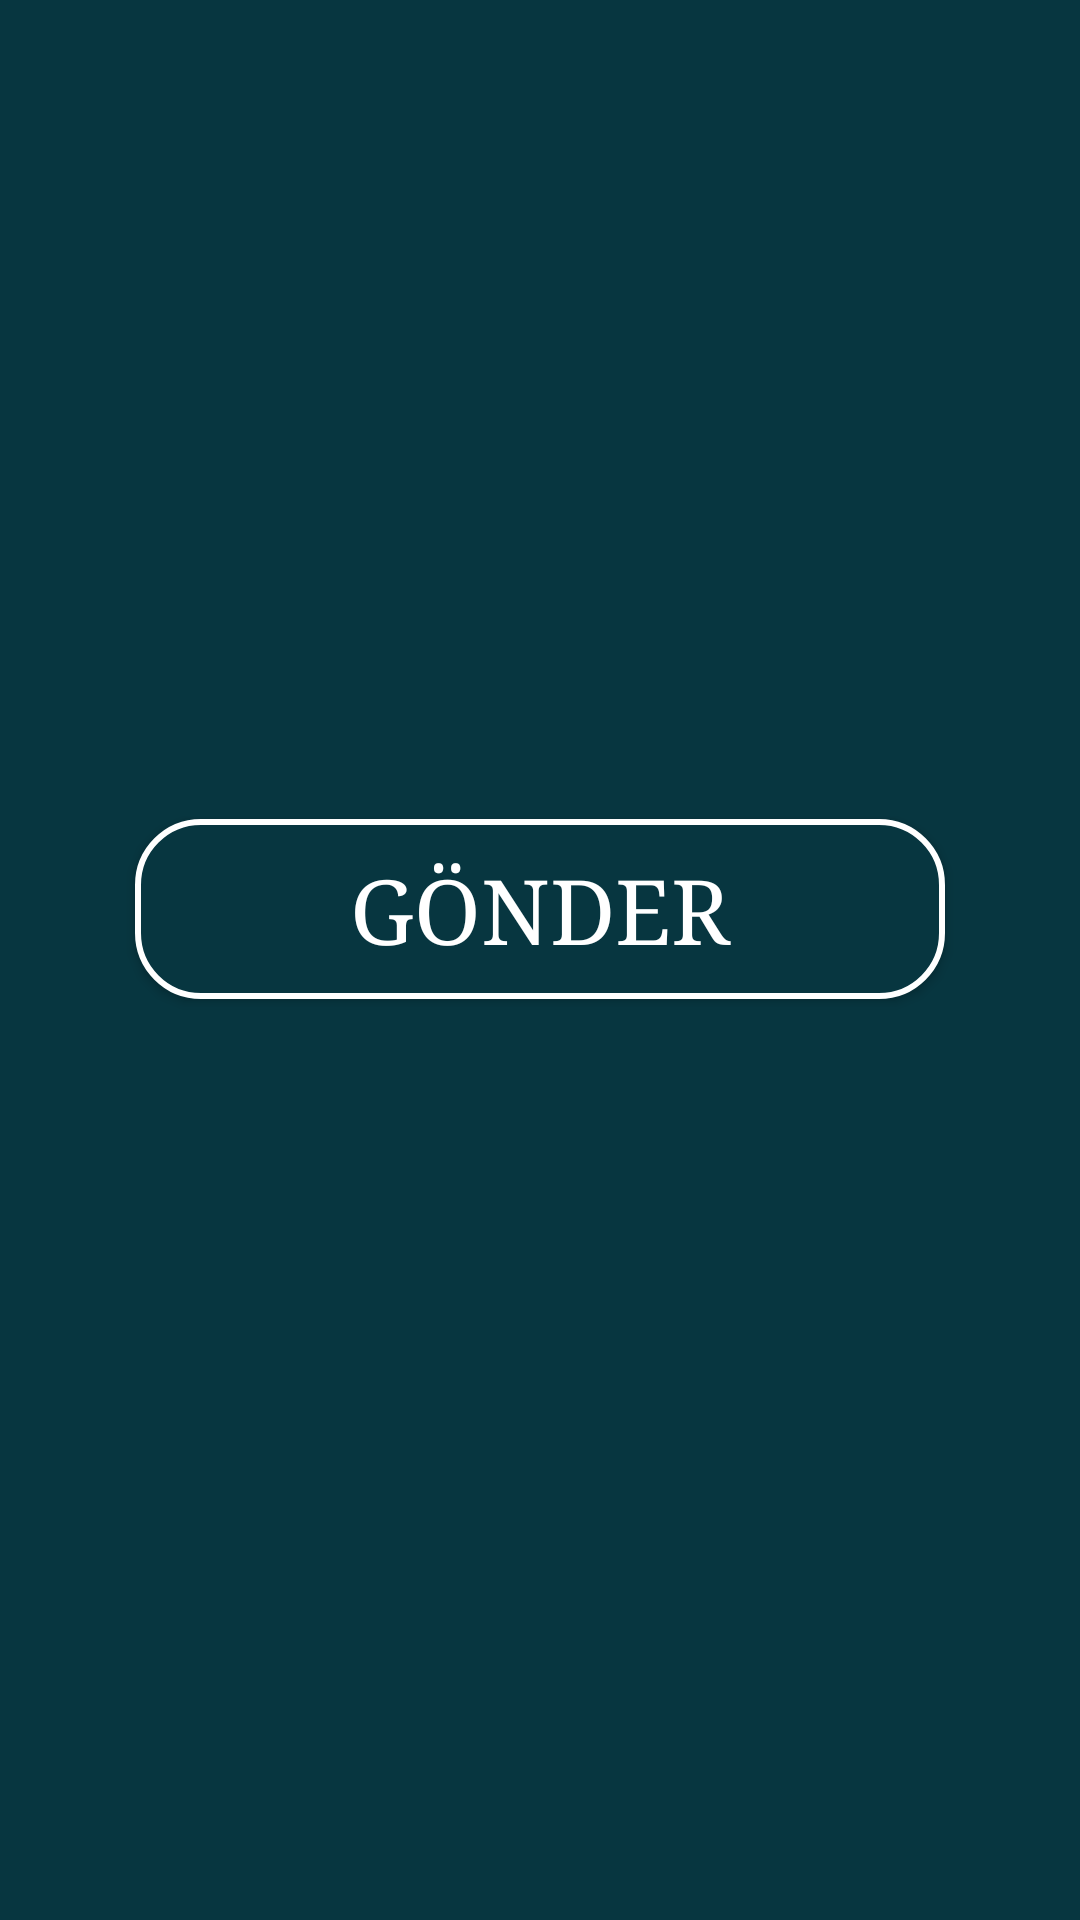

Android layout source for this screen:
<!-- AndroidManifest.xml: application theme AppTheme -->
<!-- res/layout/activity_send_db_xls.xml -->
<?xml version="1.0" encoding="utf-8"?>
<android.support.constraint.ConstraintLayout xmlns:android="http://schemas.android.com/apk/res/android"
    xmlns:app="http://schemas.android.com/apk/res-auto"
    xmlns:tools="http://schemas.android.com/tools"
    android:layout_width="match_parent"
    android:layout_height="match_parent"
    android:background="@color/background_color"
    tools:context=".SendDbXls">

    <Button
        android:id="@+id/button"
        android:layout_width="wrap_content"
        android:layout_height="wrap_content"
        android:layout_marginTop="273dp"
        android:background="@drawable/buttonshape"
        android:onClick="sendmail"
        android:text="Gönder"
        android:textColor="@color/toolbar_color"
        android:textSize="30sp"
        android:typeface="serif"
        app:layout_constraintEnd_toEndOf="parent"
        app:layout_constraintStart_toStartOf="parent"
        app:layout_constraintTop_toTopOf="parent" />
</android.support.constraint.ConstraintLayout>
<!-- resources referenced by this layout -->
<resources>
  <color name="background_color">#073640</color>
  <color name="toolbar_color">#ffffff</color>
  <!-- drawable buttonshape (drawable) -->
  <?xml version="1.0" encoding="utf-8"?>
  <shape xmlns:android="http://schemas.android.com/apk/res/android" android:shape="rectangle" >
      <corners
          android:radius="21dp"
          />
      <gradient
          android:angle="45"
          android:centerX="35%"
          android:centerColor="@color/design_color"
          android:startColor="@color/design_color"
          android:endColor="@color/design_color"
          android:type="linear"
          />
      <padding
          android:left="0dp"
          android:top="0dp"
          android:right="0dp"
          android:bottom="0dp"
          />
      <size
          android:width="270dp"
          android:height="60dp"
          />
      <stroke
          android:width="2dp"
          android:color="@color/toolbar_color"
          />
  </shape>
  <style name="AppTheme" parent="Theme.AppCompat.Light.DarkActionBar">
          
          <item name="colorPrimary">@color/colorPrimary</item>
          <item name="colorPrimaryDark">@color/background_color</item>
          <item name="colorAccent">@color/colorAccent</item>
          <item name="windowActionBar">false</item>
          <item name="windowNoTitle">true</item>
  
      </style>
  <color name="design_color">#073640</color>
  <color name="colorPrimary">#008577</color>
  <color name="colorAccent">#d81b60</color>
</resources>
